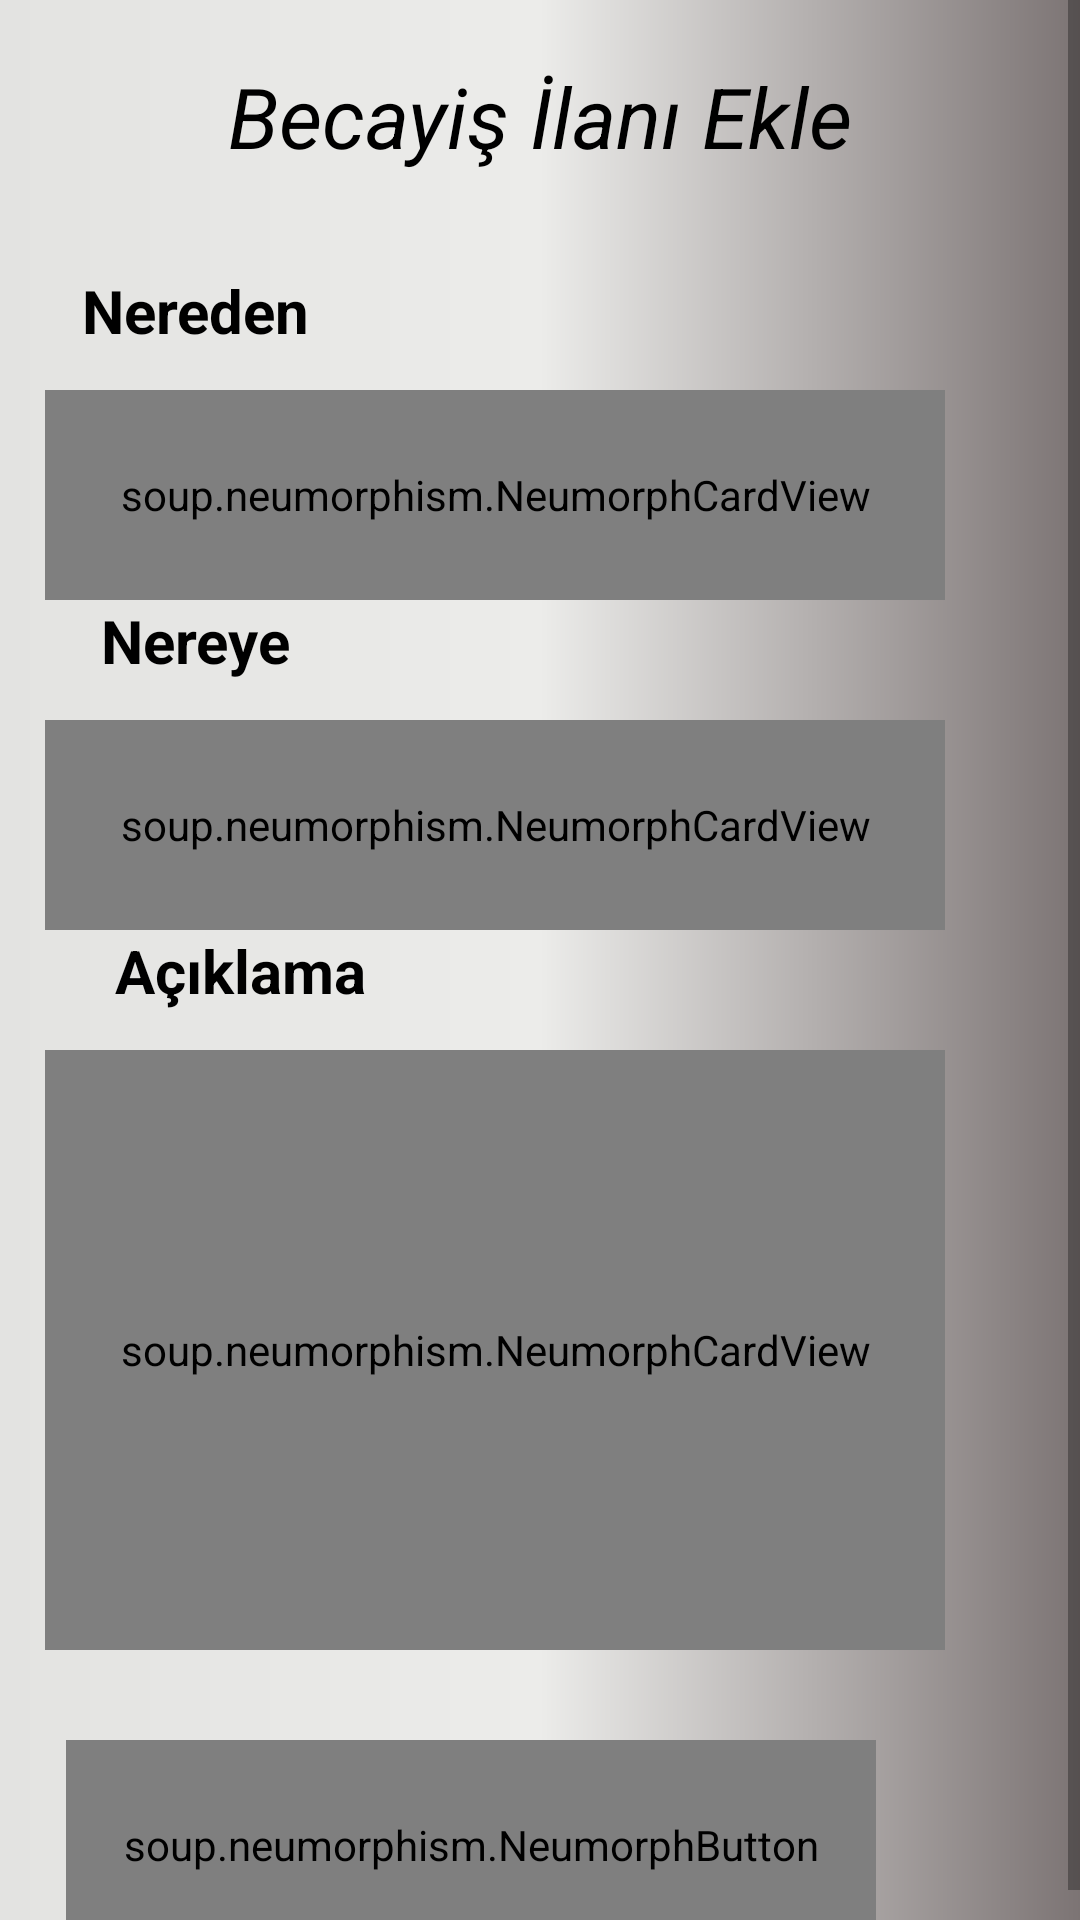

Write the Android layout XML for this screen, with the resource values it uses.
<!-- AndroidManifest.xml: application theme Theme.Project -->
<!-- res/layout/fragment_ilan_ekle.xml -->
<?xml version="1.0" encoding="utf-8"?>
<ScrollView
    xmlns:android="http://schemas.android.com/apk/res/android"
    xmlns:tools="http://schemas.android.com/tools"
    android:layout_width="match_parent"
    android:layout_height="match_parent"
    xmlns:app="http://schemas.android.com/apk/res-auto"
    tools:context=".Fragments.IlanEkleFragment"
    android:background="@drawable/home_page_activity_background">


    <RelativeLayout
        android:layout_width="match_parent"
        android:layout_height="match_parent">


        <LinearLayout
            android:layout_width="match_parent"
            android:layout_height="match_parent"
            android:orientation="vertical"
            >

            <TextView
                android:id="@+id/ilanEkleText"
                android:layout_width="match_parent"
                android:layout_height="50dp"
                android:text="Becayiş İlanı Ekle"
                android:textSize="28dp"
                android:textStyle="italic"
                android:textColor="@color/black"
                android:textAlignment="center"
                android:layout_marginTop="20dp"/>

            <TextView
                android:id="@+id/neredenText"
                android:layout_width="100dp"
                android:layout_height="40dp"
                android:text="Nereden"
                android:textSize="20sp"
                android:textAlignment="center"
                android:layout_marginTop="20dp"
                android:textColor="@color/black"
                android:layout_marginLeft="15dp"
                android:textStyle="bold"

                />

            <soup.neumorphism.NeumorphCardView
                android:id="@+id/bulunulanYurtCardView"
                app:neumorph_shadowColorDark="#837C7C"
                app:neumorph_shadowColorLight="@color/white"
                style="@style/Widget.Neumorph.CardView"
                android:layout_width="300dp"
                android:layout_height="70dp"
                app:neumorph_shapeType="pressed"
                android:layout_marginLeft="15dp"
                >

                <EditText
                    android:layout_width="match_parent"
                    android:layout_height="match_parent"
                    android:padding="13dp"
                    android:background="@android:color/transparent"/>

            </soup.neumorphism.NeumorphCardView>

            <TextView
                android:id="@+id/nereyeText"
                android:layout_width="100dp"
                android:layout_height="40dp"
                android:text="Nereye"
                android:textSize="20sp"
                android:textColor="@color/black"
                android:textStyle="bold"
                android:layout_marginLeft="15dp"
                android:textAlignment="center"

                />

            <soup.neumorphism.NeumorphCardView
                android:id="@id/gidilecekYurtTextCardView"
                app:neumorph_shadowColorDark="#837C7C"
                app:neumorph_shadowColorLight="@color/white"
                style="@style/Widget.Neumorph.CardView"
                android:layout_width="300dp"
                android:layout_height="70dp"
                app:neumorph_shapeType="pressed"
                android:layout_marginLeft="15dp"
                >

                <EditText
                    android:layout_width="match_parent"
                    android:layout_height="match_parent"
                    android:padding="13dp"
                    android:background="@android:color/transparent"/>

            </soup.neumorphism.NeumorphCardView>

            <TextView
                android:id="@+id/aciklamaText"
                android:layout_width="130dp"
                android:layout_height="40dp"
                android:text="Açıklama"
                android:textSize="20sp"
                android:textColor="@color/black"
                android:textStyle="bold"
                android:textAlignment="center"
                android:layout_marginLeft="15dp"
                />

            <soup.neumorphism.NeumorphCardView
                android:id="@+id/aciklamaTextCardView"
                app:neumorph_shadowColorDark="#837C7C"
                app:neumorph_shadowColorLight="@color/white"
                style="@style/Widget.Neumorph.CardView"
                android:layout_width="300dp"
                android:layout_height="200dp"
                app:neumorph_shapeType="pressed"
                android:layout_marginLeft="15dp"
                >

                <EditText
                    android:layout_width="match_parent"
                    android:layout_height="match_parent"
                    android:padding="13dp"
                    android:background="@android:color/transparent"/>

            </soup.neumorphism.NeumorphCardView>

            <soup.neumorphism.NeumorphButton
                android:id="@+id/paylasButton"
                style="@style/Widget.Neumorph.Button"
                android:layout_width="270dp"
                android:layout_height="70dp"
                android:layout_marginLeft="22dp"
                android:text="İlanı Paylaş"
                android:textColor="@color/black"
                android:textStyle="bold"
                android:layout_marginTop="30dp"
                app:neumorph_shadowColorDark="#837C7C"
                app:neumorph_shadowColorLight="@color/white"
                app:neumorph_shapeType="flat" />




        </LinearLayout>

    </RelativeLayout>



</ScrollView>
<!-- resources referenced by this layout -->
<resources>
  <color name="black">#FF000000</color>
  <color name="white">#FFFFFFFF</color>
  <!-- drawable home_page_activity_background (drawable) -->
  <?xml version="1.0" encoding="utf-8"?>
  <shape xmlns:android="http://schemas.android.com/apk/res/android">
  <gradient
      android:startColor="@color/gradiant1"
      android:centerColor="@color/gradiant2"
      android:endColor="#7C7474"
  
      />
  
  </shape>
  <style name="Theme.Project" parent="Theme.AppCompat.DayNight.NoActionBar">
          
          <item name="colorPrimary">@color/purple_500</item>
          <item name="colorPrimaryVariant">@color/purple_700</item>
          <item name="colorOnPrimary">@color/white</item>
          
          <item name="colorSecondary">@color/teal_200</item>
          <item name="colorSecondaryVariant">@color/teal_700</item>
          <item name="colorOnSecondary">@color/black</item>
          
          <item name="android:statusBarColor" tools:targetApi="l">?attr/colorPrimaryVariant</item>
          
      </style>
  <color name="gradiant1">#e3e3e1</color>
  <color name="gradiant2">#ececea</color>
  <color name="purple_500">#FF6200EE</color>
  <color name="purple_700">#FF3700B3</color>
  <color name="teal_200">#FF03DAC5</color>
  <color name="teal_700">#FF018786</color>
</resources>
